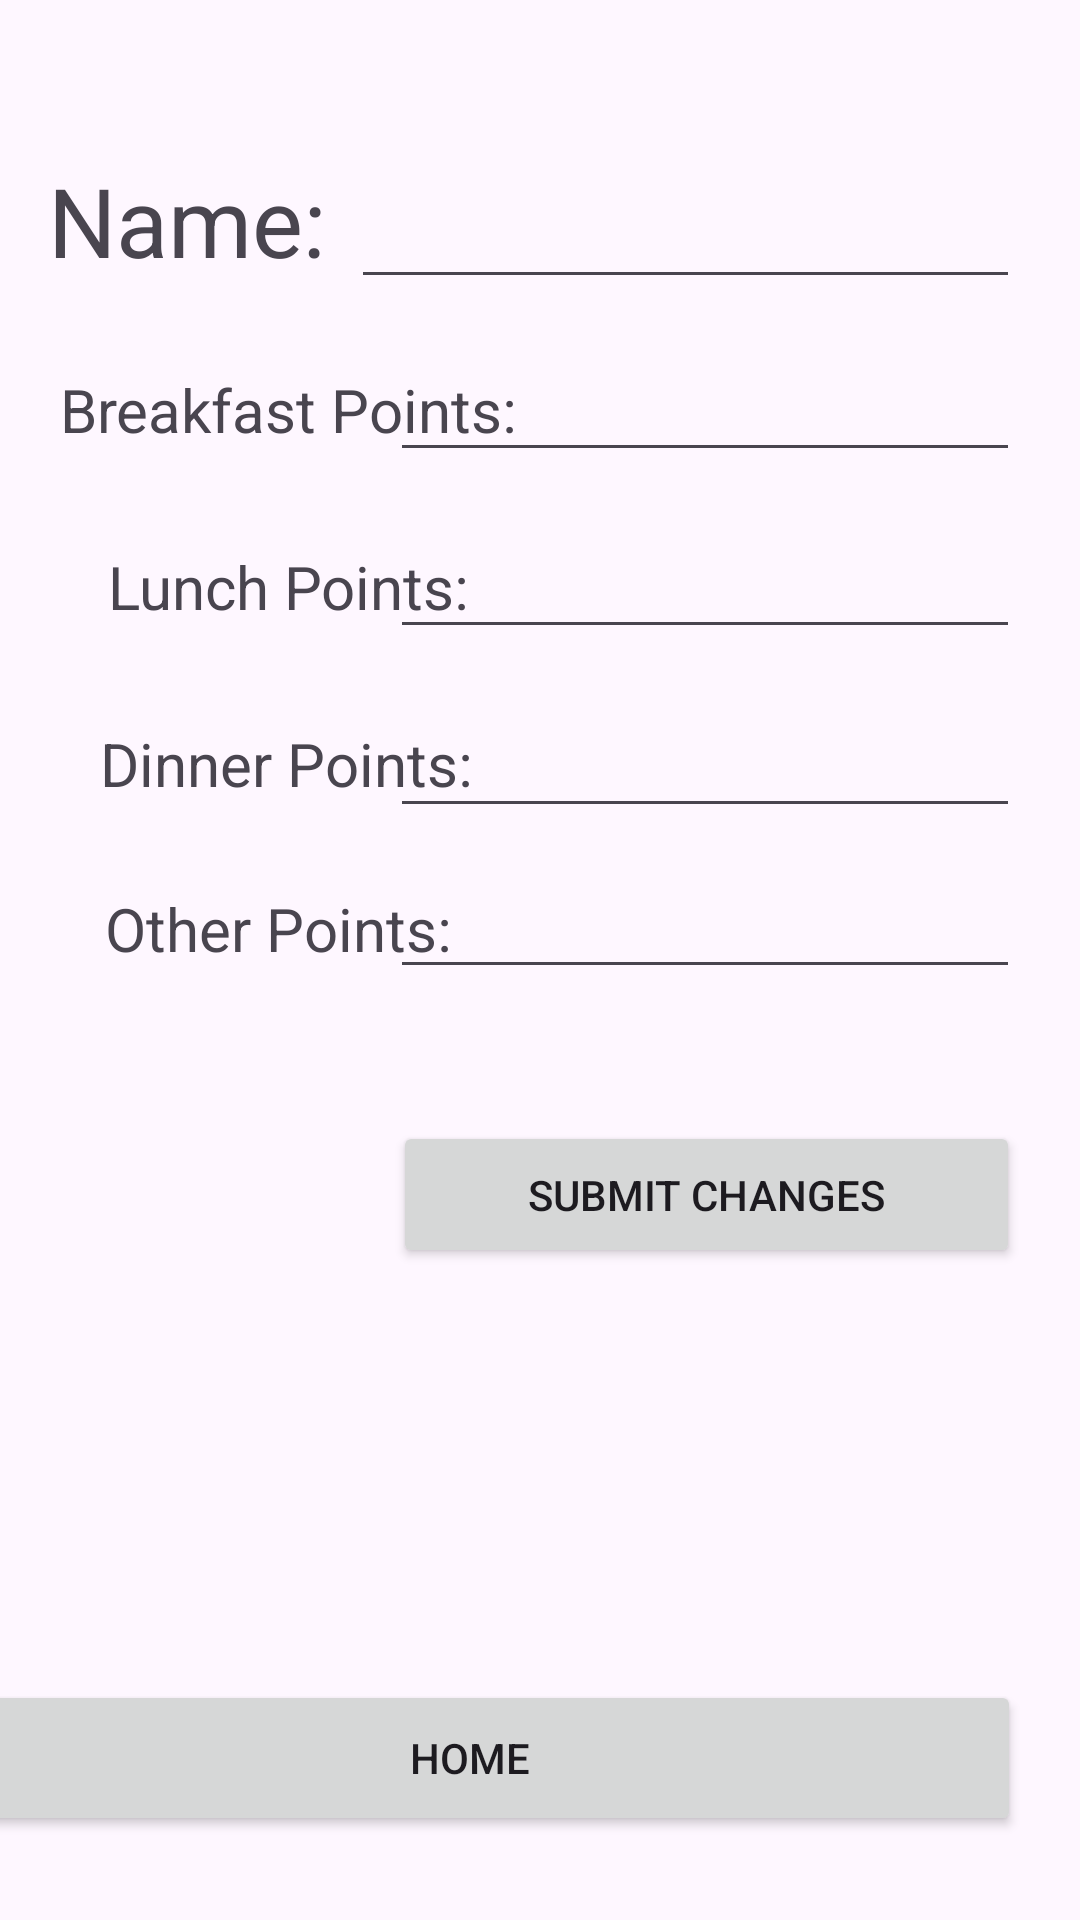

Reconstruct the res/layout file that produces this screen, plus the resources it refers to.
<!-- AndroidManifest.xml: application theme Theme.WeightWatchersApp -->
<!-- res/layout/edit_quick_add.xml -->
<?xml version="1.0" encoding="utf-8"?>
<androidx.constraintlayout.widget.ConstraintLayout xmlns:android="http://schemas.android.com/apk/res/android"
    xmlns:app="http://schemas.android.com/apk/res-auto"
    xmlns:tools="http://schemas.android.com/tools"
    android:layout_width="match_parent"
    android:layout_height="match_parent">

    <EditText
        android:id="@+id/editNameInput"
        android:layout_width="223dp"
        android:layout_height="52dp"
        android:layout_marginEnd="20dp"
        android:ems="10"
        android:inputType="text"
        app:layout_constraintBottom_toBottomOf="@+id/editNameDisplay"
        app:layout_constraintEnd_toEndOf="parent"
        app:layout_constraintTop_toTopOf="@+id/editNameDisplay" />

    <EditText
        android:id="@+id/breakfastPointInput"
        android:layout_width="wrap_content"
        android:layout_height="wrap_content"
        android:layout_marginEnd="20dp"
        android:ems="10"
        android:inputType="numberSigned"
        android:textSize="18sp"
        app:layout_constraintBottom_toBottomOf="@+id/breakfastPointsDisplay"
        app:layout_constraintEnd_toEndOf="parent"
        app:layout_constraintTop_toTopOf="@+id/breakfastPointsDisplay" />

    <EditText
        android:id="@+id/lunchPointInput"
        android:layout_width="wrap_content"
        android:layout_height="wrap_content"
        android:layout_marginEnd="20dp"
        android:ems="10"
        android:inputType="numberSigned"
        app:layout_constraintBottom_toBottomOf="@+id/lunchPointsDisplay"
        app:layout_constraintEnd_toEndOf="parent"
        app:layout_constraintTop_toTopOf="@+id/lunchPointsDisplay" />

    <EditText
        android:id="@+id/dinnerPointInput"
        android:layout_width="wrap_content"
        android:layout_height="wrap_content"
        android:layout_marginEnd="20dp"
        android:ems="10"
        android:inputType="numberSigned"
        app:layout_constraintBottom_toBottomOf="@+id/dinnerPointsDisplay"
        app:layout_constraintEnd_toEndOf="parent"
        app:layout_constraintTop_toTopOf="@+id/dinnerPointsDisplay"
        app:layout_constraintVertical_bias="0.444" />

    <EditText
        android:id="@+id/otherPointInput"
        android:layout_width="wrap_content"
        android:layout_height="wrap_content"
        android:layout_marginEnd="20dp"
        android:ems="10"
        android:inputType="numberSigned"
        app:layout_constraintBottom_toBottomOf="@+id/otherPointsDisplay"
        app:layout_constraintEnd_toEndOf="parent"
        app:layout_constraintTop_toTopOf="@+id/otherPointsDisplay"
        app:layout_constraintVertical_bias="0.555" />

    <TextView
        android:id="@+id/editNameDisplay"
        android:layout_width="wrap_content"
        android:layout_height="wrap_content"
        android:layout_marginStart="16dp"
        android:layout_marginTop="52dp"
        android:text="@string/change_name"
        android:textSize="32sp"
        app:layout_constraintStart_toStartOf="parent"
        app:layout_constraintTop_toTopOf="parent" />

    <TextView
        android:id="@+id/breakfastPointsDisplay"
        android:layout_width="wrap_content"
        android:layout_height="wrap_content"
        android:layout_marginStart="4dp"
        android:layout_marginTop="28dp"
        android:text="@string/breakfast_points"
        android:textSize="20sp"
        app:layout_constraintStart_toStartOf="@+id/editNameDisplay"
        app:layout_constraintTop_toBottomOf="@+id/editNameDisplay" />

    <TextView
        android:id="@+id/lunchPointsDisplay"
        android:layout_width="wrap_content"
        android:layout_height="wrap_content"
        android:layout_marginTop="32dp"
        android:text="@string/lunch_points"
        android:textSize="20sp"
        app:layout_constraintEnd_toEndOf="@+id/breakfastPointsDisplay"
        app:layout_constraintStart_toStartOf="@+id/breakfastPointsDisplay"
        app:layout_constraintTop_toBottomOf="@+id/breakfastPointsDisplay" />

    <TextView
        android:id="@+id/dinnerPointsDisplay"
        android:layout_width="wrap_content"
        android:layout_height="wrap_content"
        android:layout_marginTop="32dp"
        android:text="@string/dinner_points"
        android:textSize="20sp"
        app:layout_constraintEnd_toEndOf="@+id/lunchPointsDisplay"
        app:layout_constraintHorizontal_bias="0.75"
        app:layout_constraintStart_toStartOf="@+id/lunchPointsDisplay"
        app:layout_constraintTop_toBottomOf="@+id/lunchPointsDisplay" />

    <TextView
        android:id="@+id/otherPointsDisplay"
        android:layout_width="wrap_content"
        android:layout_height="wrap_content"
        android:layout_marginTop="28dp"
        android:text="@string/other_points"
        android:textSize="20sp"
        app:layout_constraintEnd_toEndOf="@+id/dinnerPointsDisplay"
        app:layout_constraintHorizontal_bias="0.2"
        app:layout_constraintStart_toStartOf="@+id/dinnerPointsDisplay"
        app:layout_constraintTop_toBottomOf="@+id/dinnerPointsDisplay" />

    <Button
        android:id="@+id/submitChangesButton"
        android:layout_width="209dp"
        android:layout_height="49dp"
        android:layout_marginTop="44dp"
        android:layout_marginEnd="20dp"
        android:text="@string/submit_changes"
        app:layout_constraintEnd_toEndOf="parent"
        app:layout_constraintTop_toBottomOf="@+id/otherPointInput" />

    <Button
        android:id="@+id/editQuickAddHomeButton"
        android:layout_width="367dp"
        android:layout_height="52dp"
        android:layout_marginBottom="28dp"
        android:text="@string/home"
        app:layout_constraintBottom_toBottomOf="parent"
        app:layout_constraintEnd_toEndOf="@+id/submitChangesButton"
        app:layout_constraintHorizontal_bias="1.0"
        app:layout_constraintStart_toStartOf="@+id/editNameDisplay" />
</androidx.constraintlayout.widget.ConstraintLayout>
<!-- resources referenced by this layout -->
<resources>
  <string name="breakfast_points">Breakfast Points:</string>
  <string name="change_name">Name:</string>
  <string name="dinner_points">Dinner Points:</string>
  <string name="home">Home</string>
  <string name="lunch_points">Lunch Points:</string>
  <string name="other_points">Other Points:</string>
  <string name="submit_changes">Submit Changes</string>
  <style name="Theme.WeightWatchersApp" parent="Base.Theme.WeightWatchersApp" />
  <style name="Base.Theme.WeightWatchersApp" parent="Theme.Material3.DayNight.NoActionBar">
          
          
      </style>
</resources>
